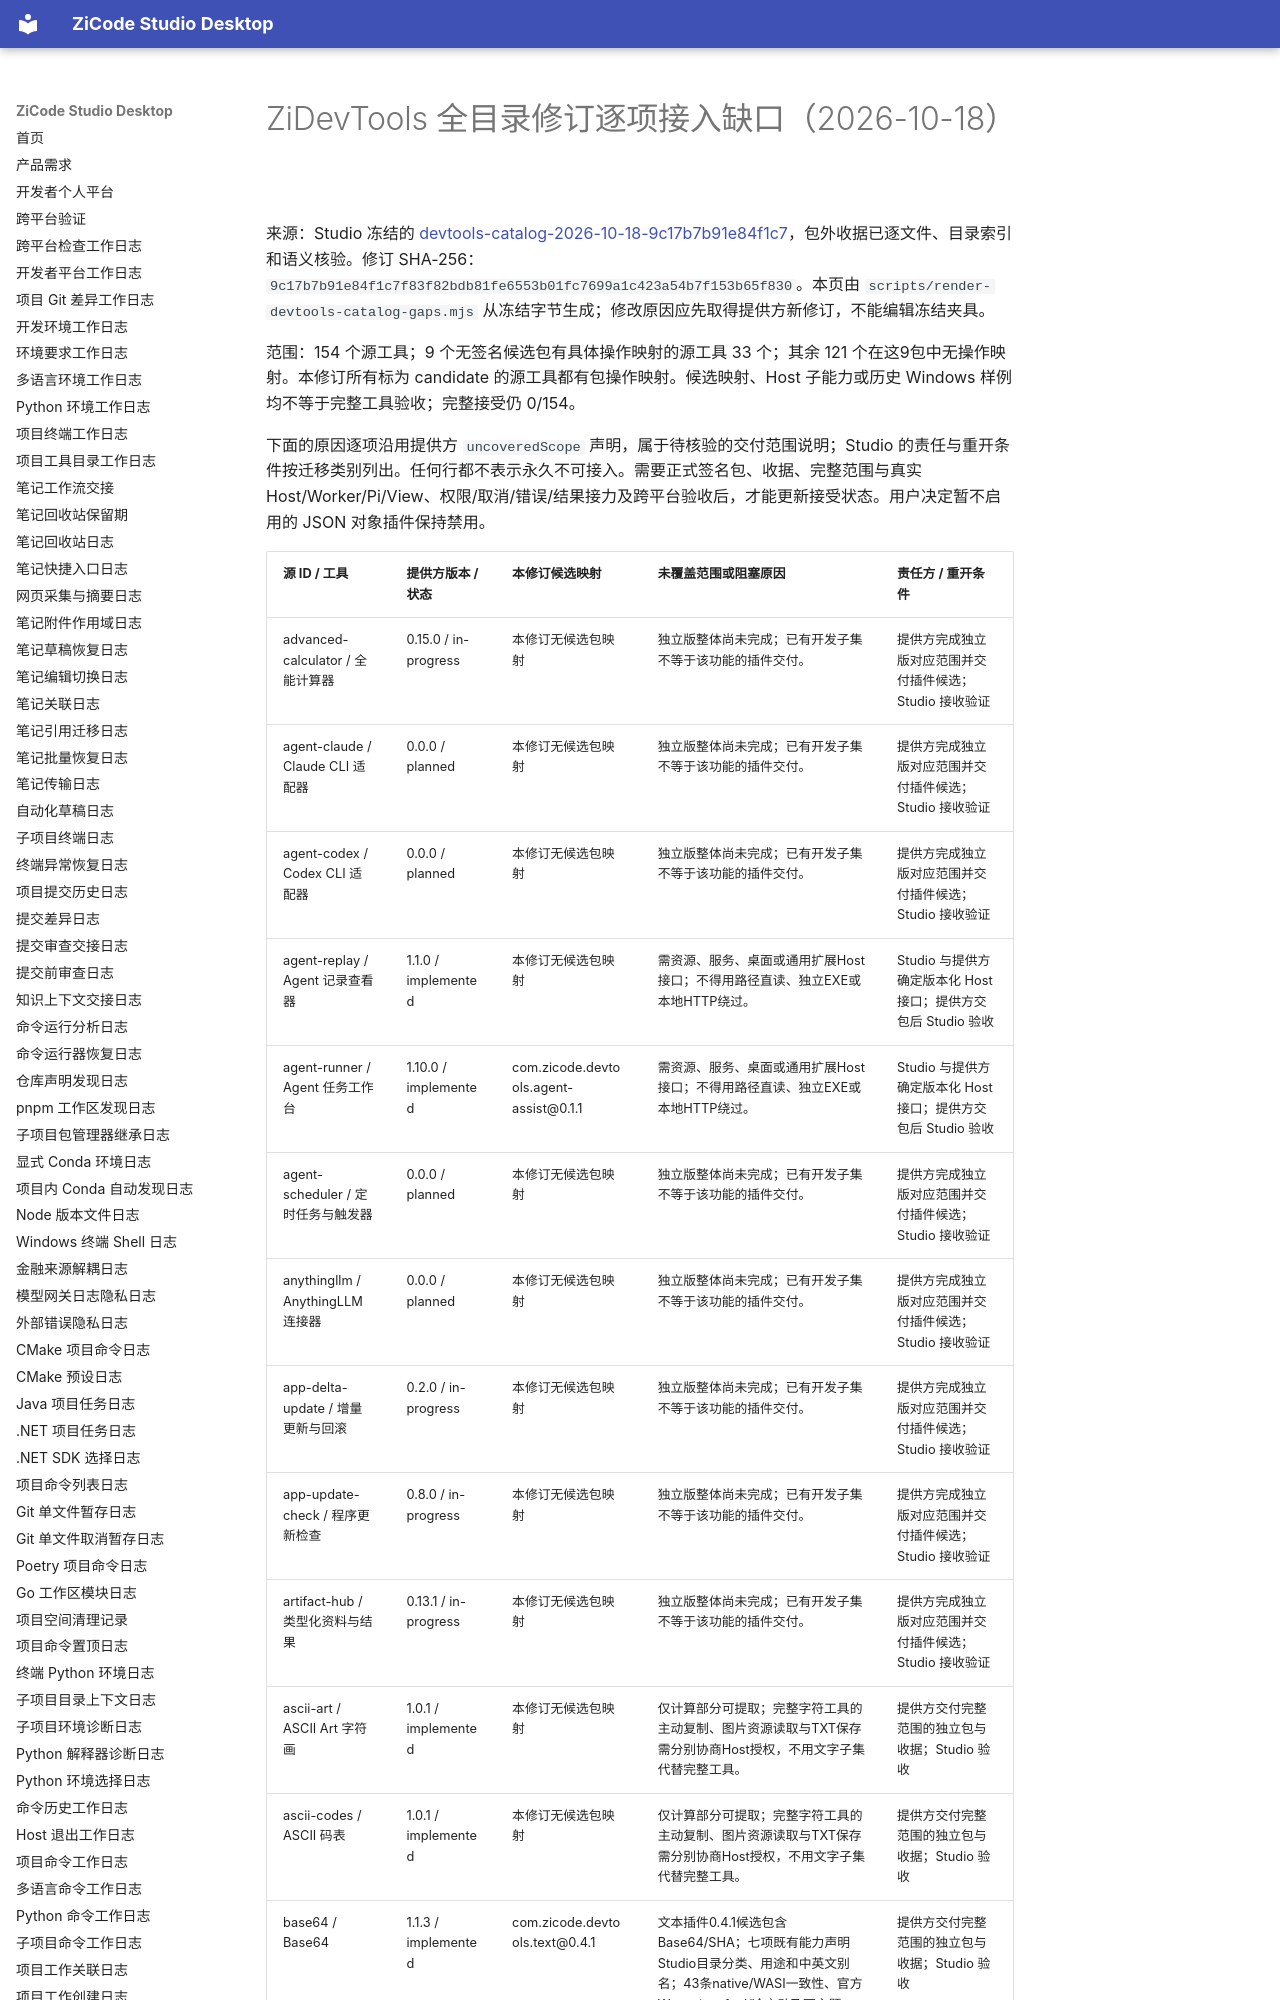

repository: ax2/zicode-studio-desktop · page: plugins/devtools-catalog-revision-gaps-devtools-catalog-2026-10-18-9c17b7b91e84f1c7/index.html · generator: mkdocs

# ZiDevTools 全目录修订逐项接入缺口（2026-10-18）

来源：Studio 冻结的 [devtools-catalog-2026-10-18-9c17b7b91e84f1c7](https://github.com/ax2/zicode-studio-desktop/blob/bb008576956d1ce38c01cc37f517fac6d250c301/tests/fixtures/devtools-catalog-2026-10-18-9c17b7b91e84f1c7/package-map.json)，包外收据已逐文件、目录索引和语义核验。修订 SHA-256：`9c17b7b91e84f1c7f83f82bdb81fe6553b01fc7699a1c423a54b7f153b65f830`。本页由 `scripts/render-devtools-catalog-gaps.mjs` 从冻结字节生成；修改原因应先取得提供方新修订，不能编辑冻结夹具。

范围：154 个源工具；9 个无签名候选包有具体操作映射的源工具 33 个；其余 121 个在这9包中无操作映射。本修订所有标为 candidate 的源工具都有包操作映射。候选映射、Host 子能力或历史 Windows 样例均不等于完整工具验收；完整接受仍 0/154。

下面的原因逐项沿用提供方 `uncoveredScope` 声明，属于待核验的交付范围说明；Studio 的责任与重开条件按迁移类别列出。任何行都不表示永久不可接入。需要正式签名包、收据、完整范围与真实 Host/Worker/Pi/View、权限/取消/错误/结果接力及跨平台验收后，才能更新接受状态。用户决定暂不启用的 JSON 对象插件保持禁用。
